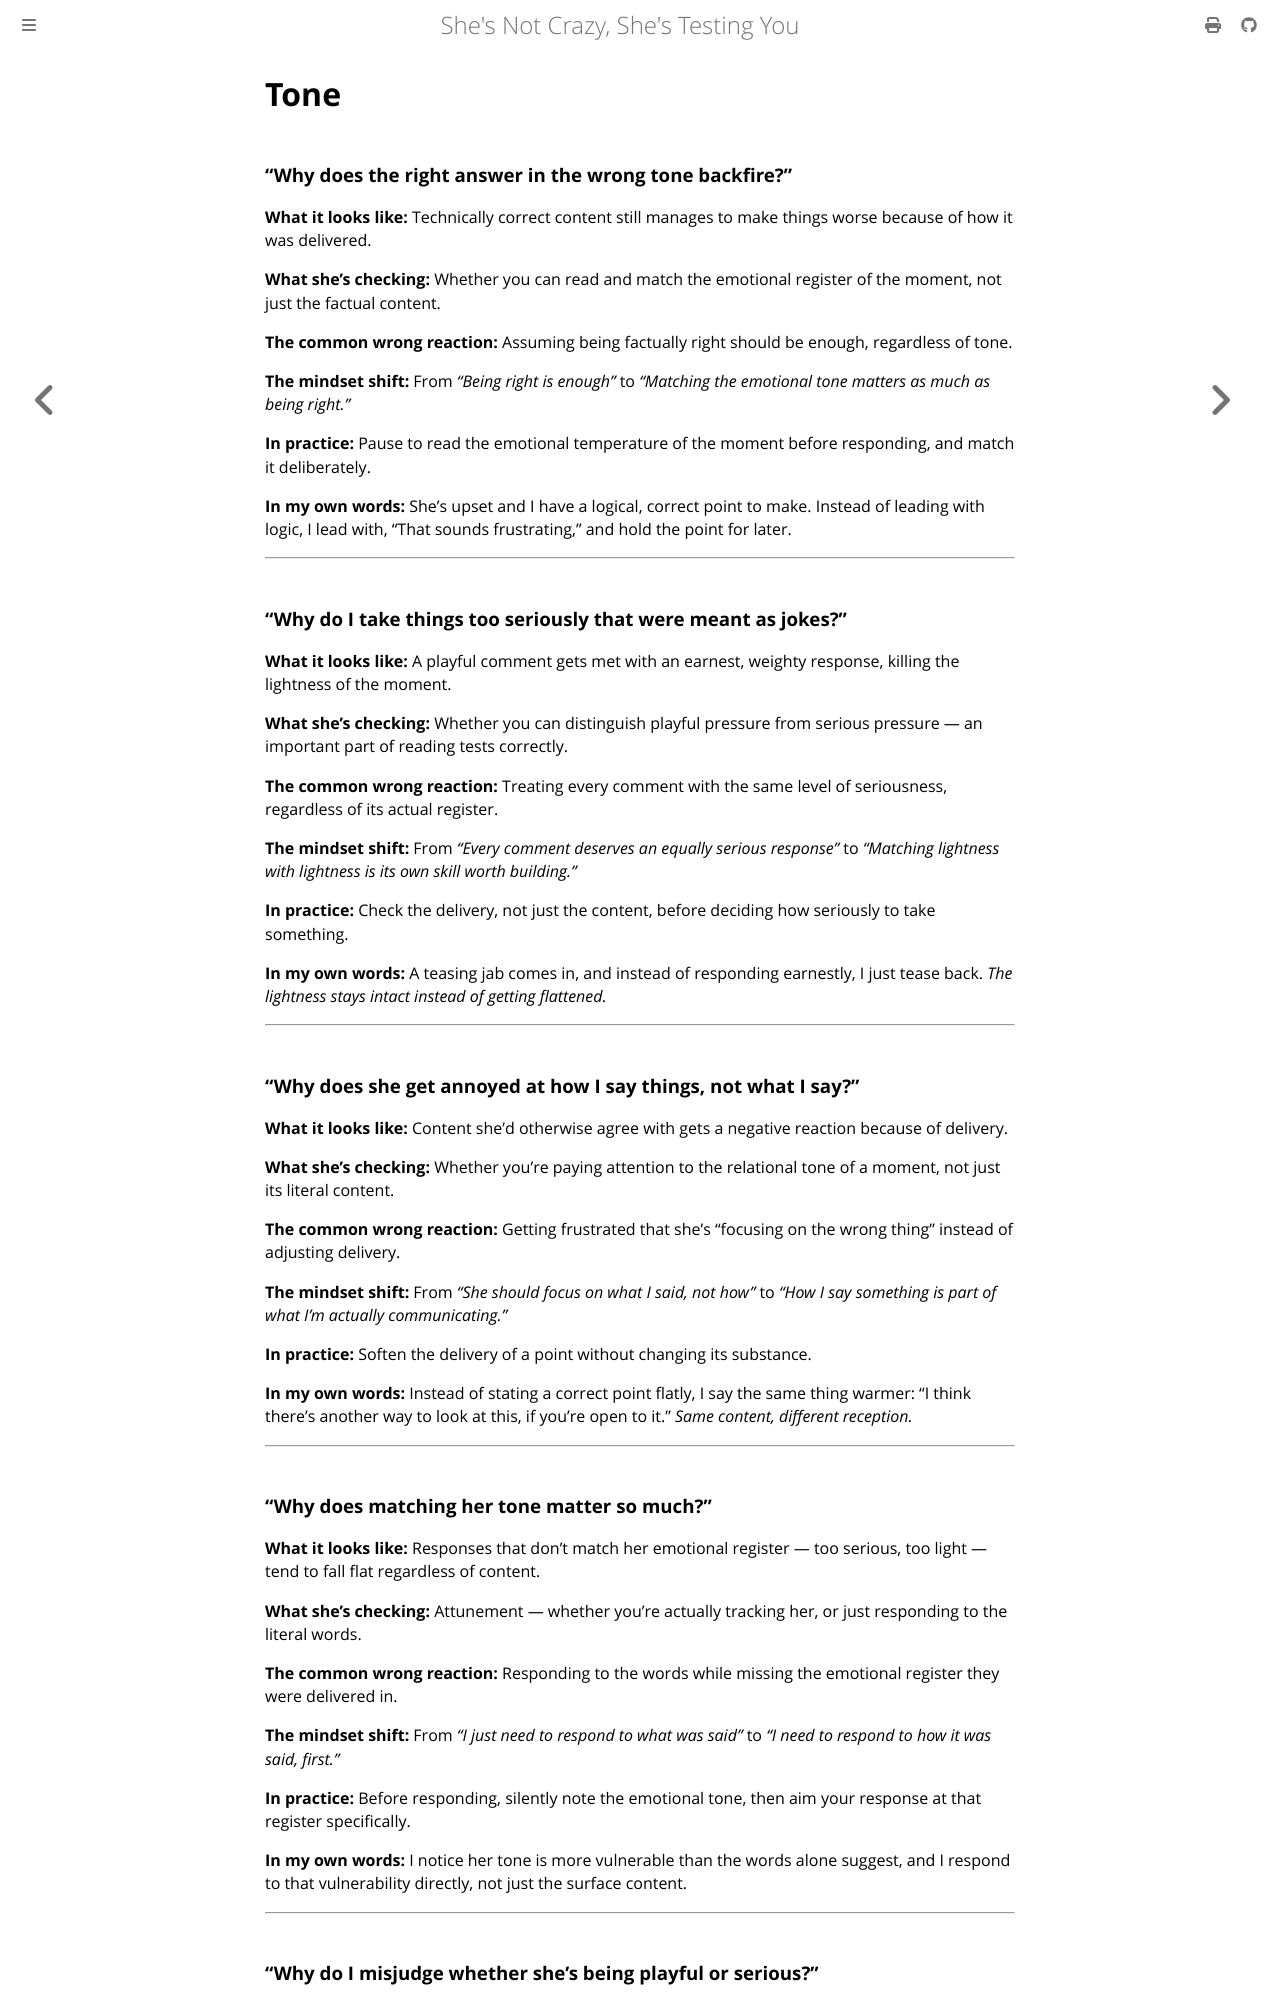

repository: rakishzen/sncsty · page: response/15-tone.html · generator: mdbook

# Tone

### "Why does the right answer in the wrong tone backfire?"

**What it looks like:** Technically correct content still manages to make things worse because of how it was delivered.

**What she's checking:** Whether you can read and match the emotional register of the moment, not just the factual content.

**The common wrong reaction:** Assuming being factually right should be enough, regardless of tone.

**The mindset shift:** From *"Being right is enough"* to *"Matching the emotional tone matters as much as being right."*

**In practice:** Pause to read the emotional temperature of the moment before responding, and match it deliberately.

**In my own words:** She's upset and I have a logical, correct point to make. Instead of leading with logic, I lead with, "That sounds frustrating," and hold the point for later.

---

### "Why do I take things too seriously that were meant as jokes?"

**What it looks like:** A playful comment gets met with an earnest, weighty response, killing the lightness of the moment.

**What she's checking:** Whether you can distinguish playful pressure from serious pressure — an important part of reading tests correctly.

**The common wrong reaction:** Treating every comment with the same level of seriousness, regardless of its actual register.

**The mindset shift:** From *"Every comment deserves an equally serious response"* to *"Matching lightness with lightness is its own skill worth building."*

**In practice:** Check the delivery, not just the content, before deciding how seriously to take something.

**In my own words:** A teasing jab comes in, and instead of responding earnestly, I just tease back. *The lightness stays intact instead of getting flattened.*

---

### "Why does she get annoyed at how I say things, not what I say?"

**What it looks like:** Content she'd otherwise agree with gets a negative reaction because of delivery.

**What she's checking:** Whether you're paying attention to the relational tone of a moment, not just its literal content.

**The common wrong reaction:** Getting frustrated that she's "focusing on the wrong thing" instead of adjusting delivery.

**The mindset shift:** From *"She should focus on what I said, not how"* to *"How I say something is part of what I'm actually communicating."*

**In practice:** Soften the delivery of a point without changing its substance.

**In my own words:** Instead of stating a correct point flatly, I say the same thing warmer: "I think there's another way to look at this, if you're open to it." *Same content, different reception.*

---

### "Why does matching her tone matter so much?"

**What it looks like:** Responses that don't match her emotional register — too serious, too light — tend to fall flat regardless of content.

**What she's checking:** Attunement — whether you're actually tracking her, or just responding to the literal words.

**The common wrong reaction:** Responding to the words while missing the emotional register they were delivered in.

**The mindset shift:** From *"I just need to respond to what was said"* to *"I need to respond to how it was said, first."*

**In practice:** Before responding, silently note the emotional tone, then aim your response at that register specifically.

**In my own words:** I notice her tone is more vulnerable than the words alone suggest, and I respond to that vulnerability directly, not just the surface content.

---
